2-way image classification set "Dataset_Final_Cleaned" from GitHub (CC26-PSU137/DataSience); label vocabulary: anorganik, organik.

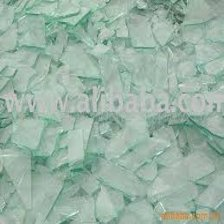
Label: anorganik

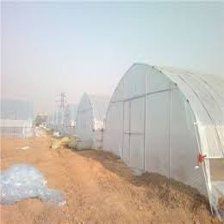
Label: organik

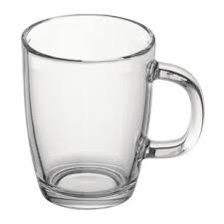
Label: anorganik

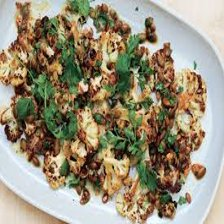
Label: organik

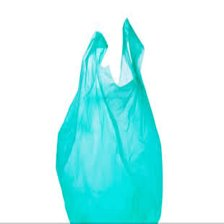
Label: anorganik

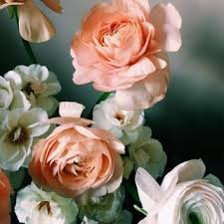
Label: organik
